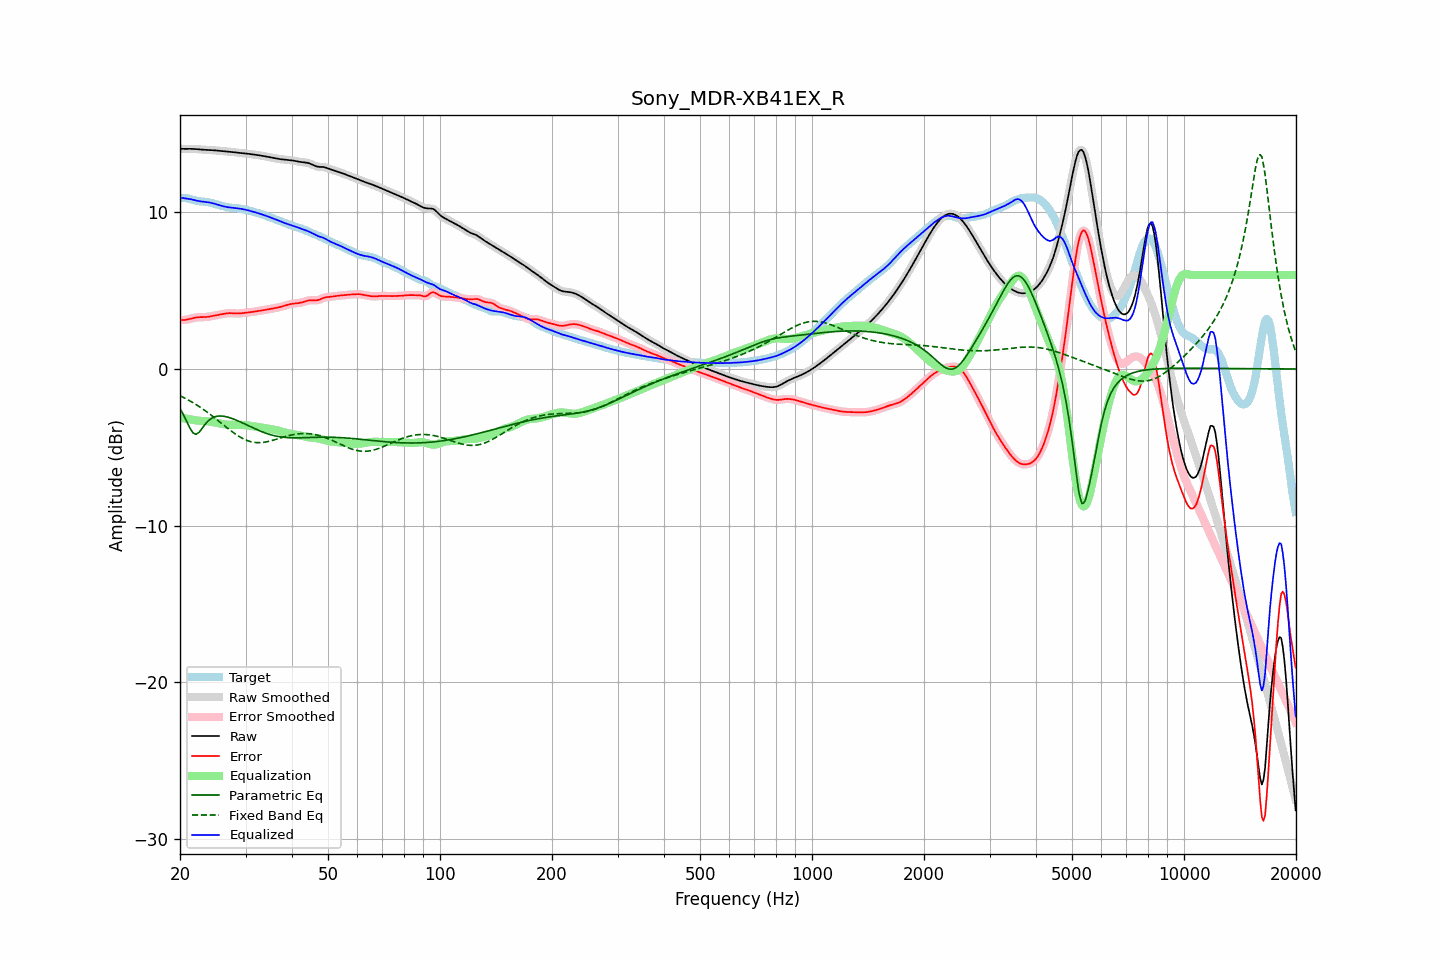

The table this chart was drawn from, first rows:
frequency, raw, error, smoothed, error_smoothed, equalization, parametric_eq, fixed_band_eq, equalized_raw, equalized_smoothed, target
20.00, 14.06, 3.14, 14.06, 3.14, -3.11, -2.52, -1.71, 10.95, 10.95, 10.92
20.20, 14.05, 3.13, 14.05, 3.13, -3.12, -2.70, -1.76, 10.93, 10.93, 10.92
20.40, 14.05, 3.13, 14.05, 3.13, -3.14, -2.88, -1.81, 10.91, 10.91, 10.92
20.61, 14.05, 3.13, 14.05, 3.13, -3.16, -3.09, -1.86, 10.90, 10.90, 10.92
20.81, 14.05, 3.15, 14.05, 3.15, -3.17, -3.31, -1.91, 10.88, 10.88, 10.90
21.02, 14.05, 3.17, 14.05, 3.17, -3.19, -3.52, -1.97, 10.87, 10.87, 10.88
21.23, 14.05, 3.20, 14.05, 3.20, -3.20, -3.74, -2.02, 10.85, 10.85, 10.86
21.44, 14.05, 3.22, 14.05, 3.22, -3.22, -3.91, -2.08, 10.83, 10.83, 10.83
21.66, 14.05, 3.25, 14.05, 3.25, -3.24, -4.07, -2.14, 10.81, 10.81, 10.80
21.87, 14.04, 3.27, 14.04, 3.27, -3.27, -4.12, -2.20, 10.78, 10.78, 10.77
22.09, 14.04, 3.29, 14.04, 3.29, -3.28, -4.17, -2.27, 10.75, 10.75, 10.74
22.31, 14.03, 3.30, 14.03, 3.30, -3.29, -4.10, -2.33, 10.73, 10.73, 10.72
22.54, 14.02, 3.31, 14.02, 3.31, -3.30, -4.03, -2.40, 10.71, 10.71, 10.71
22.76, 14.01, 3.31, 14.01, 3.31, -3.31, -3.89, -2.47, 10.70, 10.70, 10.70
22.99, 14.00, 3.31, 14.00, 3.31, -3.32, -3.75, -2.54, 10.68, 10.68, 10.69
23.22, 13.99, 3.31, 13.99, 3.31, -3.32, -3.62, -2.61, 10.67, 10.67, 10.68
23.45, 13.99, 3.32, 13.99, 3.32, -3.33, -3.48, -2.68, 10.66, 10.66, 10.67
23.69, 13.99, 3.33, 13.99, 3.33, -3.34, -3.37, -2.76, 10.65, 10.65, 10.66
23.92, 13.98, 3.34, 13.98, 3.34, -3.35, -3.27, -2.83, 10.63, 10.63, 10.64
24.16, 13.98, 3.36, 13.98, 3.36, -3.36, -3.19, -2.91, 10.61, 10.61, 10.62
24.40, 13.97, 3.38, 13.97, 3.38, -3.38, -3.12, -2.99, 10.59, 10.59, 10.59
24.65, 13.96, 3.40, 13.96, 3.40, -3.40, -3.08, -3.07, 10.56, 10.56, 10.56
24.89, 13.95, 3.42, 13.95, 3.42, -3.42, -3.04, -3.15, 10.53, 10.53, 10.53
25.14, 13.94, 3.44, 13.94, 3.44, -3.44, -3.02, -3.23, 10.50, 10.50, 10.50
25.39, 13.93, 3.46, 13.93, 3.46, -3.46, -3.00, -3.32, 10.47, 10.47, 10.47
25.65, 13.92, 3.48, 13.92, 3.48, -3.48, -3.00, -3.40, 10.44, 10.44, 10.44
25.91, 13.91, 3.50, 13.91, 3.50, -3.50, -3.00, -3.48, 10.41, 10.41, 10.42
26.16, 13.91, 3.52, 13.91, 3.52, -3.52, -3.02, -3.57, 10.39, 10.39, 10.39
26.43, 13.90, 3.54, 13.90, 3.54, -3.54, -3.03, -3.65, 10.36, 10.36, 10.36
26.69, 13.89, 3.55, 13.89, 3.55, -3.55, -3.05, -3.73, 10.34, 10.34, 10.34
26.96, 13.88, 3.56, 13.88, 3.56, -3.56, -3.08, -3.81, 10.33, 10.33, 10.32
27.23, 13.87, 3.57, 13.87, 3.57, -3.56, -3.11, -3.89, 10.31, 10.31, 10.30
27.50, 13.86, 3.57, 13.86, 3.57, -3.56, -3.14, -3.97, 10.30, 10.30, 10.29
27.77, 13.85, 3.56, 13.85, 3.56, -3.56, -3.18, -4.04, 10.29, 10.29, 10.29
28.05, 13.83, 3.55, 13.83, 3.55, -3.56, -3.22, -4.12, 10.28, 10.28, 10.28
28.33, 13.82, 3.55, 13.82, 3.55, -3.55, -3.26, -4.19, 10.26, 10.26, 10.27
28.62, 13.81, 3.54, 13.81, 3.54, -3.55, -3.31, -4.26, 10.25, 10.25, 10.26
28.90, 13.79, 3.55, 13.79, 3.55, -3.55, -3.35, -4.32, 10.24, 10.24, 10.25
29.19, 13.78, 3.56, 13.78, 3.56, -3.56, -3.40, -4.38, 10.22, 10.22, 10.23
29.48, 13.78, 3.57, 13.77, 3.57, -3.57, -3.45, -4.43, 10.21, 10.21, 10.21
29.78, 13.76, 3.58, 13.76, 3.58, -3.58, -3.49, -4.49, 10.19, 10.19, 10.18
30.08, 13.75, 3.59, 13.75, 3.59, -3.59, -3.54, -4.53, 10.16, 10.16, 10.16
30.38, 13.74, 3.61, 13.74, 3.61, -3.60, -3.59, -4.57, 10.14, 10.14, 10.14
30.68, 13.73, 3.62, 13.73, 3.62, -3.62, -3.64, -4.60, 10.11, 10.11, 10.11
30.99, 13.72, 3.63, 13.72, 3.63, -3.63, -3.69, -4.64, 10.08, 10.08, 10.08
31.30, 13.70, 3.64, 13.70, 3.64, -3.65, -3.74, -4.66, 10.06, 10.06, 10.06
31.61, 13.69, 3.66, 13.69, 3.66, -3.66, -3.78, -4.68, 10.03, 10.03, 10.03
31.93, 13.67, 3.68, 13.67, 3.68, -3.67, -3.83, -4.69, 10.00, 10.00, 10.00
32.24, 13.66, 3.69, 13.66, 3.69, -3.69, -3.88, -4.70, 9.97, 9.97, 9.97
32.57, 13.64, 3.71, 13.64, 3.71, -3.71, -3.92, -4.70, 9.94, 9.94, 9.94
32.89, 13.63, 3.72, 13.63, 3.72, -3.72, -3.96, -4.70, 9.91, 9.91, 9.91
33.22, 13.61, 3.74, 13.61, 3.74, -3.74, -4.00, -4.69, 9.87, 9.87, 9.87
33.55, 13.59, 3.76, 13.59, 3.76, -3.76, -4.04, -4.68, 9.84, 9.84, 9.84
33.89, 13.58, 3.78, 13.58, 3.78, -3.78, -4.08, -4.66, 9.80, 9.80, 9.80
34.23, 13.56, 3.79, 13.56, 3.79, -3.79, -4.12, -4.64, 9.76, 9.76, 9.76
34.57, 13.54, 3.81, 13.53, 3.81, -3.81, -4.15, -4.62, 9.73, 9.72, 9.72
34.92, 13.51, 3.83, 13.51, 3.83, -3.83, -4.18, -4.60, 9.69, 9.69, 9.68
35.27, 13.49, 3.85, 13.49, 3.85, -3.85, -4.21, -4.57, 9.65, 9.65, 9.65
35.62, 13.47, 3.86, 13.47, 3.86, -3.86, -4.24, -4.54, 9.61, 9.61, 9.61
35.97, 13.45, 3.88, 13.45, 3.88, -3.88, -4.26, -4.51, 9.57, 9.57, 9.57
... 635 more rows
